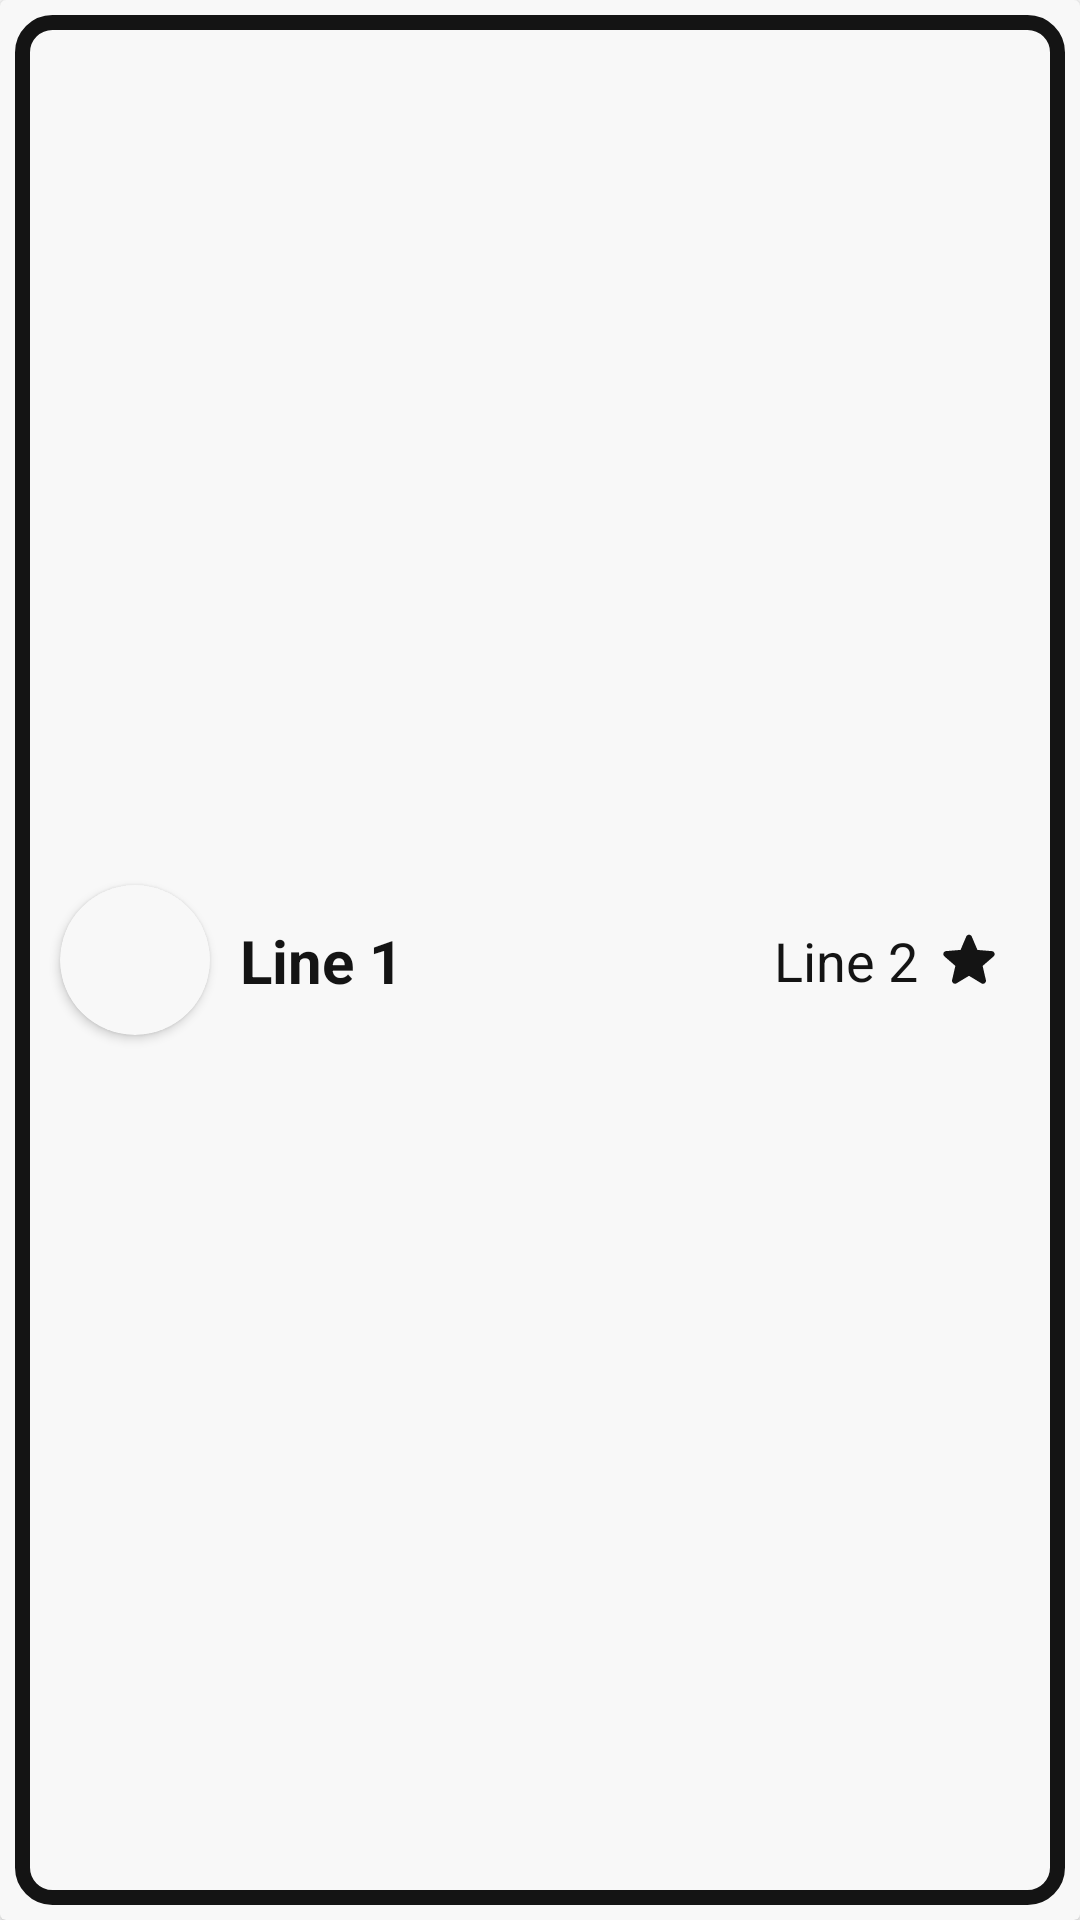

Android layout source for this screen:
<!-- AndroidManifest.xml: application theme Theme.MyMovie -->
<!-- res/layout/rate_item.xml -->
<?xml version="1.0" encoding="utf-8"?>
<androidx.cardview.widget.CardView xmlns:android="http://schemas.android.com/apk/res/android"
    xmlns:app="http://schemas.android.com/apk/res-auto"
    android:layout_width="match_parent"
    android:layout_height="wrap_content"
    android:layout_marginBottom="4dp"
    app:cardBackgroundColor="?attr/colorOnPrimary">

    <androidx.constraintlayout.widget.ConstraintLayout
        android:layout_width="match_parent"
        android:layout_height="match_parent"
        android:layout_margin="5dp"
        android:background="@drawable/layout_rounded_bg">

        <androidx.cardview.widget.CardView
            android:id="@+id/item_imageHolder"
            android:layout_width="wrap_content"
            android:layout_height="wrap_content"
            android:layout_alignParentTop="true"
            android:backgroundTint="?attr/colorOnPrimary"
            android:elevation="10dp"
            android:padding="2dp"
            app:cardCornerRadius="45dp"
            android:layout_margin="15dp"
            app:layout_constraintStart_toStartOf="parent"
            app:layout_constraintTop_toTopOf="parent"
            app:layout_constraintBottom_toBottomOf="parent">


            <ImageView
                android:id="@+id/rateItem_profile"
                android:layout_width="50dp"
                android:layout_height="50dp"
                android:src="@drawable/ic_empty_profile" />


        </androidx.cardview.widget.CardView>

        <TextView
            android:id="@+id/rateItem_userName"
            android:layout_width="wrap_content"
            android:layout_height="wrap_content"
            android:text="Line 1"
            android:textColor="?attr/colorPrimary"
            android:textSize="20sp"
            android:textStyle="bold"
            android:layout_marginStart="10dp"
            app:layout_constraintBottom_toBottomOf="@+id/item_imageHolder"
            app:layout_constraintStart_toEndOf="@+id/item_imageHolder"
            app:layout_constraintTop_toTopOf="@+id/item_imageHolder" />

        <TextView
            android:id="@+id/rateItem_rate"
            android:layout_width="wrap_content"
            android:layout_height="wrap_content"
            android:text="Line 2"
            android:textColor="?attr/colorPrimary"
            android:textSize="18dp"
            android:layout_marginEnd="5dp"
            app:layout_constraintBottom_toBottomOf="@+id/rateItem_star"
            app:layout_constraintEnd_toStartOf="@+id/rateItem_star"
            app:layout_constraintTop_toTopOf="@+id/rateItem_star" />

        <ImageView
            android:id="@+id/rateItem_star"
            android:layout_width="wrap_content"
            android:layout_height="wrap_content"
            android:src="@drawable/ic_star"
            app:layout_constraintBottom_toBottomOf="parent"
            app:layout_constraintEnd_toEndOf="parent"
            app:layout_constraintTop_toTopOf="parent"
            android:layout_marginEnd="20dp"
            app:tint="?attr/colorPrimary" />





    </androidx.constraintlayout.widget.ConstraintLayout>
</androidx.cardview.widget.CardView>
<!-- resources referenced by this layout -->
<resources>
  <!-- drawable ic_star (drawable) -->
  <vector xmlns:android="http://schemas.android.com/apk/res/android"
      android:width="24dp"
      android:height="24dp"
      android:viewportWidth="24"
      android:viewportHeight="24"
      android:tint="?attr/colorPrimary">
    <path
        android:fillColor="@android:color/white"
        android:pathData="M12,17.27l4.15,2.51c0.76,0.46 1.69,-0.22 1.49,-1.08l-1.1,-4.72l3.67,-3.18c0.67,-0.58 0.31,-1.68 -0.57,-1.75l-4.83,-0.41l-1.89,-4.46c-0.34,-0.81 -1.5,-0.81 -1.84,0L9.19,8.63L4.36,9.04c-0.88,0.07 -1.24,1.17 -0.57,1.75l3.67,3.18l-1.1,4.72c-0.2,0.86 0.73,1.54 1.49,1.08L12,17.27z"/>
  </vector>
  <!-- drawable layout_rounded_bg (drawable) -->
  <?xml version="1.0" encoding="utf-8"?>
  <shape xmlns:android="http://schemas.android.com/apk/res/android">
      <solid android:color="?attr/colorOnPrimary"/>
      <stroke android:width="5dp" android:color="?attr/colorPrimary" />
      <corners android:radius="10dp"/>
      <padding android:left="0dp" android:top="0dp" android:right="0dp" android:bottom="0dp" />
  </shape>
  <style name="Theme.MyMovie" parent="Theme.MaterialComponents.DayNight.NoActionBar">
          
          <item name="colorPrimary">#141414</item>
          <item name="colorPrimaryVariant">#141414</item>
          <item name="colorOnPrimary">#F8F8F8</item>
          
          <item name="colorSecondary">#141414</item>
          <item name="colorSecondaryVariant">#141414</item>
          <item name="colorOnSecondary">#141414</item>
          
          <item name="android:statusBarColor" tools:targetApi="l">?attr/colorPrimaryVariant</item>
          
      </style>
</resources>
